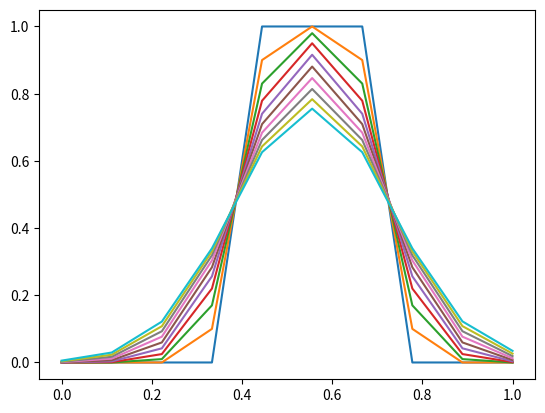

This chart was generated by the following Python code:
#!/usr/bin/env python3
# -*- coding: utf-8 -*-
"""
Created on Tue Aug 16 23:55:21 2022

[redacted]
"""
import numpy as np
import matplotlib.pyplot as plt

dx = 0.1
Nt = 10
dt = 0.1
Ttotal = Nt*dt




Nx = int(1/dx)

D = 0.01

t = np.linspace(0, Ttotal, Nt)

x = np.linspace(0,1.0, Nx)

c = np.zeros((Nt, Nx))
# for ix in np.arange(0, Nx):
#     c[0,ix] = 4.0*x[ix]*(1-x[ix]) 

c[0,int(Nx/2-1)] = 1.0
c[0,int(Nx/2)] = 1.0
c[0,int(Nx/2+1)] = 1.0

plt.plot(x[:],c[0,:])



for it in range(1, Nt) :
    print("it = ", it)
    for ix in range(0, Nx) :
        print(ix)
        if (ix == 0):
            c[it,ix] = c[it-1,ix] + (D*(c[it-1,ix+1]-c[it-1,ix])/dx**2)*dt
            print("left")
        elif (ix == Nx-1) :
            c[it,ix] = c[it-1,ix] - (D*(c[it-1,ix]-c[it-1,ix-1])/dx**2)*dt
            print("right")
        else :
            c[it,ix] = c[it-1,ix] + (D*(c[it-1,ix+1]-2*c[it-1,ix]+c[it-1,ix-1])/dx**2)*dt
            print("mid")
    plt.plot(x[:],c[it,:])
plt.show()